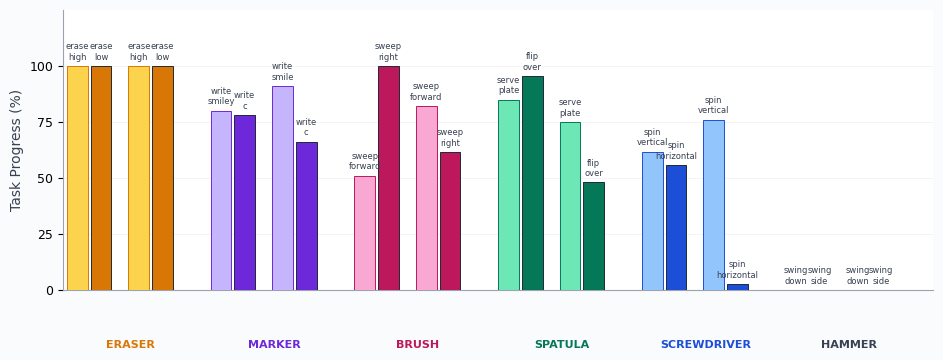

This chart was generated by the following Python code: (Note: this script raises an exception after producing the figure.)
import matplotlib.image as mpimg
import matplotlib.pyplot as plt
from matplotlib.offsetbox import AnnotationBbox, OffsetImage
from pathlib import Path

# ==========================================
# 1. CONFIGURATION & DATA
# ==========================================

try:
    BASE_DIR = Path(__file__).resolve().parent
except NameError:
    BASE_DIR = Path.cwd()

PATH_TO_INSTANCE_ICONS = BASE_DIR / "object_instance_icons"

# Categories ordered by average performance (descending) for visual narrative
CATEGORIES = ["eraser", "marker", "brush", "spatula", "screwdriver", "hammer"]

OBJECT_INSTANCES = {
    "hammer": ["hammer_2", "mallet"],
    "eraser": ["anvil_eraser", "expo_eraser"],
    "marker": ["sharpie_closed", "staples_open"],
    "screwdriver": ["red_screwdriver", "real_flat_screwdriver"],
    "brush": ["anvil_brush", "red_brush"],
    "spatula": ["black_spatula", "spoon_spatula"],
}

TASK_SUCCESS_RATES = {
    "eraser": {
        "anvil_eraser": {"erase_high": 100.0, "erase_low": 100.0},
        "expo_eraser": {"erase_high": 100.0, "erase_low": 100.0},
    },
    "marker": {
        "sharpie_closed": {"write_smiley": 80.0, "write_c": 78.0},
        "staples_open": {"write_smile": 91.0, "write_c": 66.1},
    },
    "brush": {
        "red_brush": {"sweep_forward": 82.0, "sweep_right": 61.6},
        "anvil_brush": {"sweep_forward": 51.1, "sweep_right": 100.0},
    },
    "spatula": {
        "black_spatula": {"serve_plate": 75.0, "flip_over": 48.0},
        "spoon_spatula": {"serve_plate": 85.0, "flip_over": 95.5},
    },
    "screwdriver": {
        "red_screwdriver": {"spin_vertical": 76.0, "spin_horizontal": 2.6},
        "real_flat_screwdriver": {"spin_vertical": 61.68, "spin_horizontal": 55.81},
    },
    "hammer": {
        "hammer_2": {"swing_down": 0.0, "swing_side": 0.0},
        "mallet": {"swing_down": 0.0, "swing_side": 0.0},
    },
}

# Task names vary by category - we'll extract them dynamically from the data

# Refined color palette: richer, more saturated, with clear light/dark distinction
# Using a cohesive palette inspired by modern data visualization
CATEGORY_COLORS = {
    "eraser":      {"base": "#F59E0B", "light": "#FCD34D", "dark": "#D97706"},  # Amber
    "marker":      {"base": "#8B5CF6", "light": "#C4B5FD", "dark": "#6D28D9"},  # Violet
    "brush":       {"base": "#EC4899", "light": "#F9A8D4", "dark": "#BE185D"},  # Pink
    "spatula":     {"base": "#10B981", "light": "#6EE7B7", "dark": "#047857"},  # Emerald
    "screwdriver": {"base": "#3B82F6", "light": "#93C5FD", "dark": "#1D4ED8"},  # Blue
    "hammer":      {"base": "#6B7280", "light": "#D1D5DB", "dark": "#374151"},  # Gray (failure)
}

# Subtler light/dark variants for instance coloring (less contrast)
CATEGORY_COLORS_SUBTLE = {
    "eraser":      {"light": "#FBBF24", "dark": "#F59E0B", "edge": "#D97706"},  # Amber: light-amber vs amber
    "marker":      {"light": "#A78BFA", "dark": "#7C3AED", "edge": "#5B21B6"},  # Violet: medium vs deeper
    "brush":       {"light": "#F472B6", "dark": "#DB2777", "edge": "#9D174D"},  # Pink: medium vs deeper
    "spatula":     {"light": "#34D399", "dark": "#059669", "edge": "#047857"},  # Emerald: medium vs deeper
    "screwdriver": {"light": "#60A5FA", "dark": "#2563EB", "edge": "#1D4ED8"},  # Blue: medium vs deeper
    "hammer":      {"light": "#9CA3AF", "dark": "#6B7280", "edge": "#4B5563"},  # Gray: medium vs deeper
}

# Unique colors for each object instance (12 distinct colors)
INSTANCE_COLORS = {
    # Eraser instances
    "anvil_eraser":         {"base": "#F59E0B", "light": "#FCD34D", "dark": "#D97706"},  # Amber
    "expo_eraser":          {"base": "#EA580C", "light": "#FDBA74", "dark": "#C2410C"},  # Orange
    # Marker instances
    "sharpie_closed":       {"base": "#8B5CF6", "light": "#C4B5FD", "dark": "#6D28D9"},  # Violet
    "staples_open":         {"base": "#A855F7", "light": "#E9D5FF", "dark": "#7C3AED"},  # Purple
    # Brush instances
    "red_brush":            {"base": "#EC4899", "light": "#F9A8D4", "dark": "#BE185D"},  # Pink
    "anvil_brush":          {"base": "#F43F5E", "light": "#FDA4AF", "dark": "#E11D48"},  # Rose
    # Spatula instances
    "black_spatula":        {"base": "#10B981", "light": "#6EE7B7", "dark": "#047857"},  # Emerald
    "spoon_spatula":        {"base": "#14B8A6", "light": "#5EEAD4", "dark": "#0F766E"},  # Teal
    # Screwdriver instances
    "red_screwdriver":      {"base": "#3B82F6", "light": "#93C5FD", "dark": "#1D4ED8"},  # Blue
    "real_flat_screwdriver": {"base": "#0EA5E9", "light": "#7DD3FC", "dark": "#0284C7"},  # Sky
    # Hammer instances
    "hammer_2":             {"base": "#6B7280", "light": "#D1D5DB", "dark": "#374151"},  # Gray
    "mallet":               {"base": "#78716C", "light": "#D6D3D1", "dark": "#57534E"},  # Stone
}

# ==========================================
# 2. HELPER FUNCTIONS
# ==========================================

def add_icon_below_axis(ax, x_pos, icon_path, y_offset=-0.12, zoom=0.045):
    """Add an icon below the x-axis at the specified position."""
    try:
        img = mpimg.imread(icon_path)
        imagebox = OffsetImage(img, zoom=zoom)
        ab = AnnotationBbox(
            imagebox,
            (x_pos, 0),
            xybox=(0, y_offset * 100),  # Convert to points
            xycoords=("data", "axes fraction"),
            boxcoords="offset points",
            frameon=False,
            pad=0,
            clip_on=False,
        )
        ax.add_artist(ab)
        return True
    except Exception as e:
        print(f"Warning: Could not load icon {icon_path}: {e}")
        return False


def draw_category_bracket(ax, x_start, x_end, category, color):
    """Draw a subtle bracket and label under each category group."""
    y_base = -0.28  # In axes fraction
    
    # Category label
    ax.annotate(
        category.upper(),
        xy=((x_start + x_end) / 2, 0),
        xytext=(0, y_base * 100 - 8),
        xycoords=("data", "axes fraction"),
        textcoords="offset points",
        ha="center",
        va="top",
        fontsize=8,
        fontweight="600",
        color=color,
        annotation_clip=False,
        fontfamily="sans-serif",
    )


# ==========================================
# 3. MAIN PLOTTING FUNCTIONS
# ==========================================

def plot_uniform_colors(categories, output_name, figsize=(6, 4)):
    """
    Version 1: Same color for all bars within each category.
    No light/dark distinction between tasks - uniform category color.
    """
    
    plt.rcParams.update({
        "font.family": "sans-serif",
        "font.sans-serif": ["Helvetica Neue", "Helvetica", "Arial", "DejaVu Sans"],
        "font.size": 9,
        "axes.labelsize": 10,
        "axes.titlesize": 11,
        "xtick.labelsize": 8,
        "ytick.labelsize": 9,
        "legend.fontsize": 8,
        "figure.facecolor": "#FAFBFC",
        "axes.facecolor": "#FFFFFF",
        "axes.edgecolor": "#E5E7EB",
        "axes.linewidth": 0.8,
        "grid.color": "#E5E7EB",
        "grid.linewidth": 0.5,
    })
    
    fig, ax = plt.subplots(figsize=figsize)
    fig.patch.set_facecolor("#FAFBFC")
    
    bar_width = 0.22
    task_gap = 0.03
    instance_gap = 0.18
    category_gap = 0.40
    instance_width = 2 * bar_width + task_gap
    
    icon_positions = []
    category_spans = []
    x_cursor = 0.0
    
    for cat_idx, category in enumerate(categories):
        colors = CATEGORY_COLORS[category]
        cat_start = x_cursor
        
        def get_avg(inst):
            tasks = TASK_SUCCESS_RATES.get(category, {}).get(inst, {})
            task_values = list(tasks.values())
            if len(task_values) >= 2:
                return (task_values[0] + task_values[1]) / 2.0
            return 0.0
        
        sorted_instances = sorted(OBJECT_INSTANCES[category], key=get_avg, reverse=True)
        
        for inst_idx, obj_instance in enumerate(sorted_instances):
            obj_tasks = TASK_SUCCESS_RATES.get(category, {}).get(obj_instance, {})
            task_names = list(obj_tasks.keys())
            task_values = list(obj_tasks.values())
            
            v1 = float(task_values[0]) if len(task_values) > 0 else 0.0
            v2 = float(task_values[1]) if len(task_values) > 1 else 0.0
            
            x1 = x_cursor
            x2 = x_cursor + bar_width + task_gap
            
            task1_name = task_names[0] if len(task_names) > 0 else ""
            task2_name = task_names[1] if len(task_names) > 1 else ""
            
            # UNIFORM COLOR: Use base color for all bars
            ax.bar(x1, v1, bar_width, color=colors["base"], edgecolor=colors["dark"],
                   linewidth=0.7, zorder=3)
            ax.text(x1, v1 + 2, task1_name.replace("_", "\n"), ha="center", va="bottom",
                    fontsize=6, fontweight="500", color="#374151", zorder=4)
            
            ax.bar(x2, v2, bar_width, color=colors["base"], edgecolor=colors["dark"],
                   linewidth=0.7, zorder=3)
            ax.text(x2, v2 + 2, task2_name.replace("_", "\n"), ha="center", va="bottom",
                    fontsize=6, fontweight="500", color="#374151", zorder=4)
            
            icon_x = (x1 + x2) / 2
            icon_positions.append({"x": icon_x, "instance": obj_instance})
            x_cursor += instance_width + instance_gap
        
        cat_end = x_cursor - instance_gap
        category_spans.append((cat_start, cat_end, category, colors["dark"]))
        x_cursor += category_gap - instance_gap
    
    ax.set_ylabel("Task Progress (%)", fontweight="500", color="#374151")
    ax.set_ylim(0, 125)
    ax.set_yticks([0, 25, 50, 75, 100])
    ax.set_xticks([])
    ax.set_xlim(-0.15, x_cursor - category_gap + instance_gap + 0.15)
    
    ax.yaxis.grid(True, linestyle="-", alpha=0.6, zorder=0)
    ax.xaxis.grid(False)
    ax.set_axisbelow(True)
    
    ax.spines["top"].set_visible(False)
    ax.spines["right"].set_visible(False)
    ax.spines["bottom"].set_color("#9CA3AF")
    ax.spines["left"].set_color("#9CA3AF")
    
    for icon_info in icon_positions:
        icon_path = PATH_TO_INSTANCE_ICONS / f"{icon_info['instance']}.png"
        add_icon_below_axis(ax, icon_info["x"], icon_path, y_offset=-0.16, zoom=0.065)
    
    for cat_start, cat_end, category, color in category_spans:
        draw_category_bracket(ax, cat_start, cat_end, category, color)
    
    plt.subplots_adjust(bottom=0.22, top=0.92, left=0.10, right=0.97)
    
    output_path = BASE_DIR / "plot_drafts" / output_name
    plt.savefig(output_path, dpi=300, bbox_inches="tight", facecolor=fig.get_facecolor())
    print(f"✓ Figure saved to: {output_path}")
    plt.close()


def plot_instance_colors(categories, output_name, figsize=(6, 4)):
    """
    Version 2: Each object instance has its own color (light vs dark).
    Both tasks for the same instance share that instance's color.
    Instance 1 in category = light color, Instance 2 = dark color.
    """
    
    plt.rcParams.update({
        "font.family": "sans-serif",
        "font.sans-serif": ["Helvetica Neue", "Helvetica", "Arial", "DejaVu Sans"],
        "font.size": 9,
        "axes.labelsize": 10,
        "axes.titlesize": 11,
        "xtick.labelsize": 8,
        "ytick.labelsize": 9,
        "legend.fontsize": 8,
        "figure.facecolor": "#FAFBFC",
        "axes.facecolor": "#FFFFFF",
        "axes.edgecolor": "#E5E7EB",
        "axes.linewidth": 0.8,
        "grid.color": "#E5E7EB",
        "grid.linewidth": 0.5,
    })
    
    fig, ax = plt.subplots(figsize=figsize)
    fig.patch.set_facecolor("#FAFBFC")
    
    bar_width = 0.22
    task_gap = 0.03
    instance_gap = 0.18
    category_gap = 0.40
    instance_width = 2 * bar_width + task_gap
    
    icon_positions = []
    category_spans = []
    x_cursor = 0.0
    
    for cat_idx, category in enumerate(categories):
        cat_colors = CATEGORY_COLORS[category]
        cat_start = x_cursor
        
        def get_avg(inst):
            tasks = TASK_SUCCESS_RATES.get(category, {}).get(inst, {})
            task_values = list(tasks.values())
            if len(task_values) >= 2:
                return (task_values[0] + task_values[1]) / 2.0
            return 0.0
        
        sorted_instances = sorted(OBJECT_INSTANCES[category], key=get_avg, reverse=True)
        
        for inst_idx, obj_instance in enumerate(sorted_instances):
            obj_tasks = TASK_SUCCESS_RATES.get(category, {}).get(obj_instance, {})
            task_names = list(obj_tasks.keys())
            task_values = list(obj_tasks.values())
            
            v1 = float(task_values[0]) if len(task_values) > 0 else 0.0
            v2 = float(task_values[1]) if len(task_values) > 1 else 0.0
            
            x1 = x_cursor
            x2 = x_cursor + bar_width + task_gap
            
            task1_name = task_names[0] if len(task_names) > 0 else ""
            task2_name = task_names[1] if len(task_names) > 1 else ""
            
            # Instance 1 (first/higher performing) gets light color
            # Instance 2 (second/lower performing) gets dark color
            # Using subtle palette for less contrast
            subtle_colors = CATEGORY_COLORS_SUBTLE[category]
            if inst_idx == 0:
                bar_color = subtle_colors["light"]
                edge_color = subtle_colors["edge"]
            else:
                bar_color = subtle_colors["dark"]
                edge_color = subtle_colors["edge"]
            
            # Both tasks for this instance use the SAME color
            ax.bar(x1, v1, bar_width, color=bar_color, edgecolor=edge_color,
                   linewidth=0.7, zorder=3)
            ax.text(x1, v1 + 2, task1_name.replace("_", "\n"), ha="center", va="bottom",
                    fontsize=6, fontweight="500", color="#374151", zorder=4)
            
            ax.bar(x2, v2, bar_width, color=bar_color, edgecolor=edge_color,
                   linewidth=0.7, zorder=3)
            ax.text(x2, v2 + 2, task2_name.replace("_", "\n"), ha="center", va="bottom",
                    fontsize=6, fontweight="500", color="#374151", zorder=4)
            
            icon_x = (x1 + x2) / 2
            icon_positions.append({"x": icon_x, "instance": obj_instance})
            x_cursor += instance_width + instance_gap
        
        cat_end = x_cursor - instance_gap
        category_spans.append((cat_start, cat_end, category, cat_colors["dark"]))
        x_cursor += category_gap - instance_gap
    
    ax.set_ylabel("Task Progress (%)", fontweight="500", color="#374151")
    ax.set_ylim(0, 125)
    ax.set_yticks([0, 25, 50, 75, 100])
    ax.set_xticks([])
    ax.set_xlim(-0.15, x_cursor - category_gap + instance_gap + 0.15)
    
    ax.yaxis.grid(True, linestyle="-", alpha=0.6, zorder=0)
    ax.xaxis.grid(False)
    ax.set_axisbelow(True)
    
    ax.spines["top"].set_visible(False)
    ax.spines["right"].set_visible(False)
    ax.spines["bottom"].set_color("#9CA3AF")
    ax.spines["left"].set_color("#9CA3AF")
    
    for icon_info in icon_positions:
        icon_path = PATH_TO_INSTANCE_ICONS / f"{icon_info['instance']}.png"
        add_icon_below_axis(ax, icon_info["x"], icon_path, y_offset=-0.16, zoom=0.065)
    
    for cat_start, cat_end, category, color in category_spans:
        draw_category_bracket(ax, cat_start, cat_end, category, color)
    
    plt.subplots_adjust(bottom=0.22, top=0.92, left=0.10, right=0.97)
    
    output_path = BASE_DIR / "plot_drafts" / output_name
    plt.savefig(output_path, dpi=300, bbox_inches="tight", facecolor=fig.get_facecolor())
    print(f"✓ Figure saved to: {output_path}")
    plt.close()


def plot_category_subset(categories, output_name, figsize=(6, 4)):
    """
    Create a refined bar chart showing both task success rates for a subset of categories.
    Each category has 2 instances, each with two bars (light/dark) for the two tasks.
    """
    
    # Modern, clean style
    plt.rcParams.update({
        "font.family": "sans-serif",
        "font.sans-serif": ["Helvetica Neue", "Helvetica", "Arial", "DejaVu Sans"],
        "font.size": 9,
        "axes.labelsize": 10,
        "axes.titlesize": 11,
        "xtick.labelsize": 8,
        "ytick.labelsize": 9,
        "legend.fontsize": 8,
        "figure.facecolor": "#FAFBFC",
        "axes.facecolor": "#FFFFFF",
        "axes.edgecolor": "#E5E7EB",
        "axes.linewidth": 0.8,
        "grid.color": "#E5E7EB",
        "grid.linewidth": 0.5,
    })
    
    fig, ax = plt.subplots(figsize=figsize)
    fig.patch.set_facecolor("#FAFBFC")
    
    # Layout parameters - two bars per instance
    bar_width = 0.22
    task_gap = 0.03           # Gap between task bars within an instance
    instance_gap = 0.18       # Gap between instances within category
    category_gap = 0.40       # Gap between categories
    
    # Width of one instance (2 bars + gap between them)
    instance_width = 2 * bar_width + task_gap
    
    icon_positions = []
    category_spans = []
    
    x_cursor = 0.0
    
    for cat_idx, category in enumerate(categories):
        colors = CATEGORY_COLORS[category]
        cat_start = x_cursor
        
        # Sort instances by average task progress (descending)
        def get_avg(inst):
            tasks = TASK_SUCCESS_RATES.get(category, {}).get(inst, {})
            task_values = list(tasks.values())
            if len(task_values) >= 2:
                return (task_values[0] + task_values[1]) / 2.0
            return 0.0
        
        sorted_instances = sorted(OBJECT_INSTANCES[category], key=get_avg, reverse=True)
        
        for inst_idx, obj_instance in enumerate(sorted_instances):
            obj_tasks = TASK_SUCCESS_RATES.get(category, {}).get(obj_instance, {})
            task_names = list(obj_tasks.keys())
            task_values = list(obj_tasks.values())
            
            v1 = float(task_values[0]) if len(task_values) > 0 else 0.0
            v2 = float(task_values[1]) if len(task_values) > 1 else 0.0
            
            # Bar positions for this instance
            x1 = x_cursor
            x2 = x_cursor + bar_width + task_gap
            
            # Get task names
            task1_name = task_names[0] if len(task_names) > 0 else ""
            task2_name = task_names[1] if len(task_names) > 1 else ""
            
            # Draw task 1 bar (light color)
            ax.bar(
                x1, v1, bar_width,
                color=colors["light"],
                edgecolor=colors["dark"],
                linewidth=0.7,
                zorder=3,
            )
            # Task 1 name on top
            ax.text(
                x1, v1 + 2, task1_name.replace("_", "\n"),
                ha="center", va="bottom",
                fontsize=6, fontweight="500",
                color="#374151", rotation=0,
                zorder=4,
            )
            
            # Draw task 2 bar (dark color)
            ax.bar(
                x2, v2, bar_width,
                color=colors["dark"],
                edgecolor="#1F2937",
                linewidth=0.7,
                zorder=3,
            )
            # Task 2 name on top
            ax.text(
                x2, v2 + 2, task2_name.replace("_", "\n"),
                ha="center", va="bottom",
                fontsize=6, fontweight="500",
                color="#374151", rotation=0,
                zorder=4,
            )
            
            # Icon position (centered between the two bars)
            icon_x = (x1 + x2) / 2
            icon_positions.append({"x": icon_x, "instance": obj_instance})
            
            # Move cursor
            x_cursor += instance_width + instance_gap
        
        cat_end = x_cursor - instance_gap
        category_spans.append((cat_start, cat_end, category, colors["dark"]))
        
        x_cursor += category_gap - instance_gap  # Adjust for category gap
    
    # Y-axis styling
    ax.set_ylabel("Task Progress (%)", fontweight="500", color="#374151")
    ax.set_ylim(0, 125)
    ax.set_yticks([0, 25, 50, 75, 100])
    
    # Remove x-axis ticks (we use icons instead)
    ax.set_xticks([])
    ax.set_xlim(-0.15, x_cursor - category_gap + instance_gap + 0.15)
    
    # Grid styling
    ax.yaxis.grid(True, linestyle="-", alpha=0.6, zorder=0)
    ax.xaxis.grid(False)
    ax.set_axisbelow(True)
    
    # Spine styling
    ax.spines["top"].set_visible(False)
    ax.spines["right"].set_visible(False)
    ax.spines["bottom"].set_color("#9CA3AF")
    ax.spines["left"].set_color("#9CA3AF")
    
    # Add icons below axis
    for icon_info in icon_positions:
        icon_path = PATH_TO_INSTANCE_ICONS / f"{icon_info['instance']}.png"
        add_icon_below_axis(ax, icon_info["x"], icon_path, y_offset=-0.16, zoom=0.065)
    
    # Add category labels
    for cat_start, cat_end, category, color in category_spans:
        draw_category_bracket(ax, cat_start, cat_end, category, color)
    
    # Adjust layout to make room for icons and labels
    plt.subplots_adjust(bottom=0.22, top=0.92, left=0.10, right=0.97)
    
    # Save
    output_path = BASE_DIR / "plot_drafts" / output_name
    plt.savefig(output_path, dpi=300, bbox_inches="tight", facecolor=fig.get_facecolor())
    print(f"✓ Figure saved to: {output_path}")
    plt.close()


def plot_verbs_with_icons():
    """Generate three plots: two with 3 categories each, and one combined."""
    # Split categories into two groups
    categories_1 = ["eraser", "marker", "brush"]
    categories_2 = ["spatula", "screwdriver", "hammer"]
    all_categories = ["eraser", "marker", "brush", "spatula", "screwdriver", "hammer"]
    
    # Two separate plots (3 categories each)
    plot_category_subset(categories_1, "verbs_generalization_part1.png", figsize=(6, 4))
    plot_category_subset(categories_2, "verbs_generalization_part2.png", figsize=(6, 4))
    
    # Combined plot (all 6 categories)
    plot_category_subset(all_categories, "verbs_generalization_all.png", figsize=(10, 4))


def plot_all_versions():
    """Generate all plot versions including uniform and instance-colored variants."""
    all_categories = ["eraser", "marker", "brush", "spatula", "screwdriver", "hammer"]
    
    # Original version (light/dark by task within category)
    plot_category_subset(all_categories, "verbs_generalization_original.png", figsize=(10, 4))
    
    # Version 1: Uniform category colors (same color for all bars in category)
    plot_uniform_colors(all_categories, "verbs_generalization_uniform_colors.png", figsize=(10, 4))
    
    # Version 2: Unique colors per object instance
    plot_instance_colors(all_categories, "verbs_generalization_instance_colors.png", figsize=(10, 4))


if __name__ == "__main__":
    plot_all_versions()
